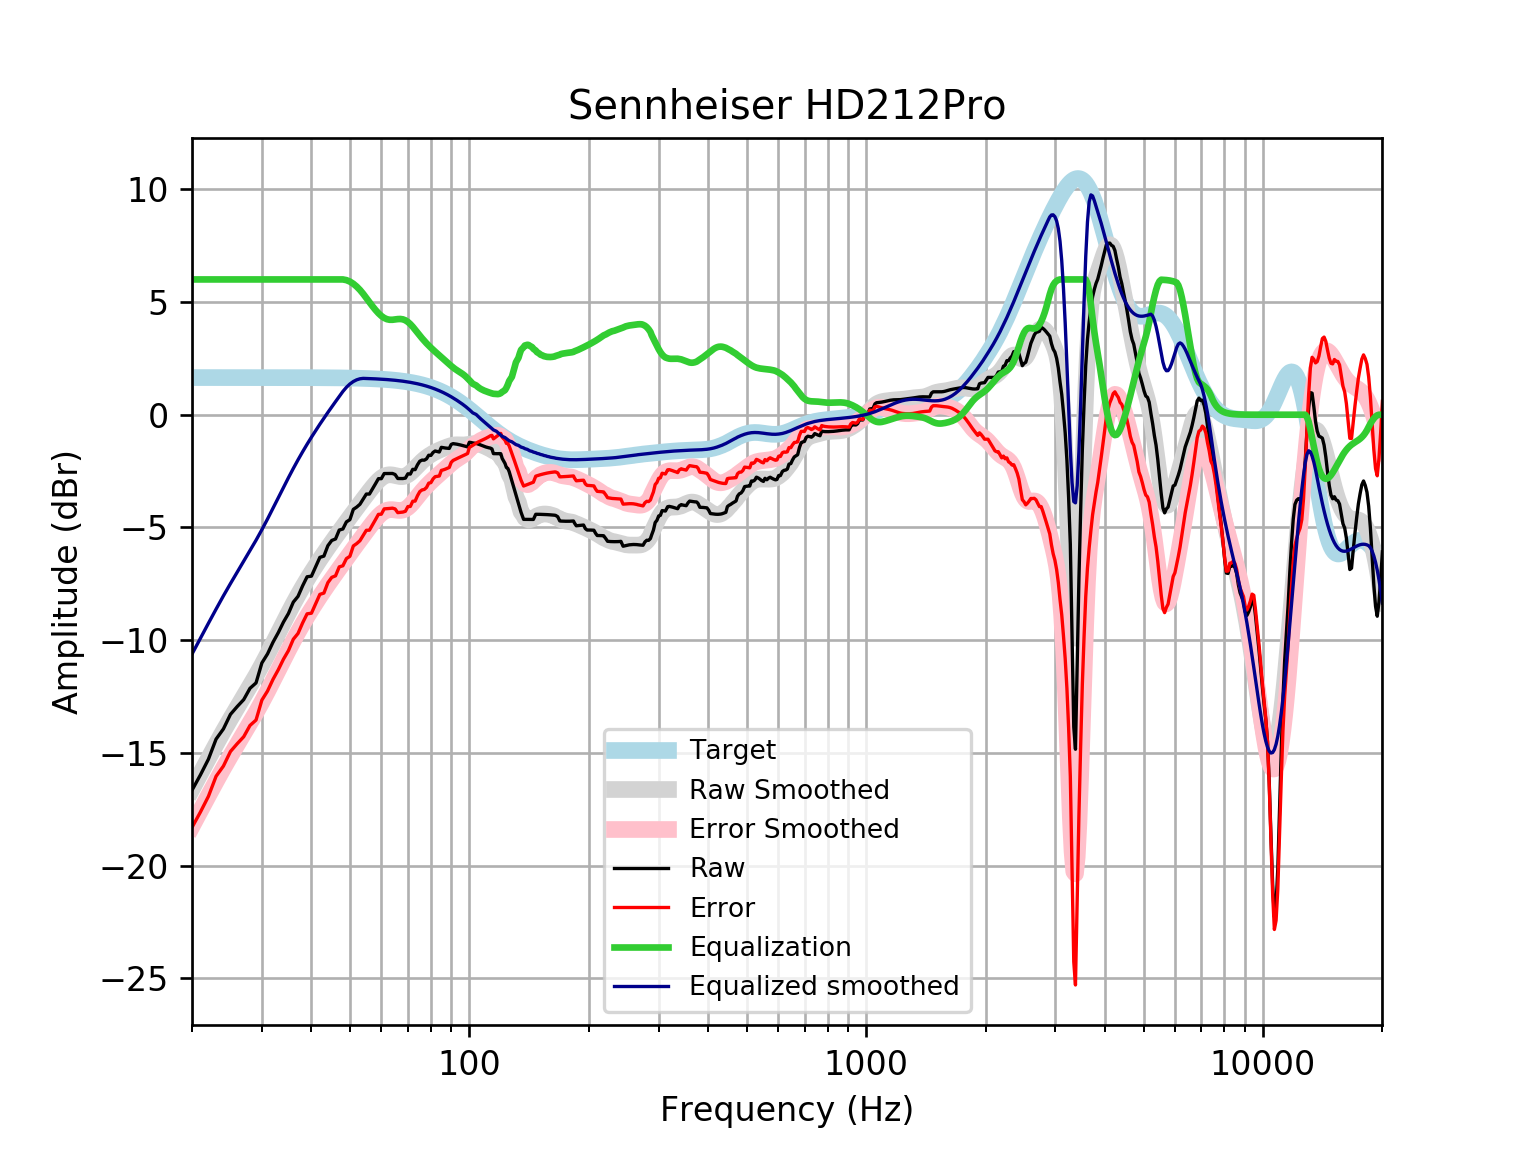

Data behind this chart, as committed beside it:
frequency, raw, error, smoothed, error_smoothed, equalization, equalized_raw, equalized_smoothed, target
20, -16.66, -18.31, -16.62, -18.27, 6, -10.66, -10.62, 1.648
21, -15.98, -17.63, -15.91, -17.56, 6.0, -9.977, -9.915, 1.648
22, -15.28, -16.93, -15.25, -16.9, 6.0, -9.28, -9.25, 1.648
23, -14.39, -16.04, -14.62, -16.27, 6, -8.389, -8.623, 1.648
24, -13.94, -15.58, -14.03, -15.68, 6, -7.936, -8.033, 1.648
25, -13.29, -14.94, -13.49, -15.14, 6, -7.291, -7.491, 1.648
26, -12.94, -14.59, -12.98, -14.63, 6.0, -6.944, -6.983, 1.648
27, -12.64, -14.28, -12.5, -14.15, 6.0, -6.636, -6.501, 1.648
28, -12.14, -13.78, -12.03, -13.68, 6.0, -6.136, -6.033, 1.647
29, -11.9, -13.54, -11.57, -13.22, 6, -5.896, -5.568, 1.647
30, -11.01, -12.66, -11.1, -12.75, 6.0, -5.011, -5.099, 1.647
31, -10.61, -12.26, -10.63, -12.27, 6.0, -4.61, -4.626, 1.647
32, -10.09, -11.74, -10.15, -11.8, 6, -4.092, -4.152, 1.647
33, -9.665, -11.31, -9.683, -11.33, 6.0, -3.665, -3.683, 1.647
34, -9.198, -10.84, -9.229, -10.87, 6, -3.198, -3.229, 1.646
35, -8.818, -10.46, -8.794, -10.44, 6, -2.818, -2.794, 1.646
36, -8.314, -9.959, -8.385, -10.03, 6.0, -2.314, -2.385, 1.645
37, -8.058, -9.702, -8.002, -9.647, 6, -2.058, -2.002, 1.645
38, -7.591, -9.236, -7.645, -9.289, 6, -1.591, -1.645, 1.644
39, -7.189, -8.832, -7.311, -8.955, 6.0, -1.189, -1.311, 1.644
40, -7.161, -8.803, -6.997, -8.64, 6, -1.161, -0.9972, 1.643
41, -6.738, -8.38, -6.701, -8.343, 6, -0.7376, -0.7012, 1.642
42, -6.328, -7.969, -6.421, -8.062, 6, -0.3277, -0.4207, 1.641
43, -6.271, -7.91, -6.154, -7.794, 6, -0.2706, -0.1538, 1.64
44, -5.81, -7.448, -5.899, -7.538, 6, 0.1902, 0.101, 1.639
45, -5.578, -7.215, -5.655, -7.292, 6, 0.4224, 0.3454, 1.637
46, -5.511, -7.146, -5.419, -7.054, 6.0, 0.4893, 0.5809, 1.635
47, -5.116, -6.749, -5.191, -6.824, 6.0, 0.8843, 0.8091, 1.633
48, -5.069, -6.7, -4.969, -6.6, 6, 0.931, 1.031, 1.631
49, -4.752, -6.381, -4.753, -6.382, 5.969, 1.217, 1.217, 1.629
50, -4.654, -6.281, -4.542, -6.168, 5.905, 1.25, 1.363, 1.626
51, -4.198, -5.821, -4.336, -5.96, 5.808, 1.61, 1.472, 1.623
52, -4.098, -5.718, -4.136, -5.756, 5.684, 1.586, 1.548, 1.62
53, -3.972, -5.588, -3.941, -5.557, 5.535, 1.563, 1.594, 1.616
54, -3.746, -5.357, -3.751, -5.363, 5.363, 1.618, 1.612, 1.612
55, -3.519, -5.126, -3.566, -5.173, 5.173, 1.654, 1.607, 1.607
56, -3.519, -5.121, -3.387, -4.989, 4.989, 1.469, 1.602, 1.602
57, -3.292, -4.888, -3.215, -4.812, 4.812, 1.52, 1.596, 1.596
58, -3.064, -4.654, -3.057, -4.648, 4.648, 1.584, 1.59, 1.59
59, -2.836, -4.42, -2.919, -4.502, 4.502, 1.666, 1.583, 1.583
60, -2.837, -4.413, -2.806, -4.382, 4.382, 1.545, 1.576, 1.576
61, -2.61, -4.177, -2.725, -4.293, 4.293, 1.683, 1.568, 1.568
62, -2.61, -4.168, -2.677, -4.236, 4.236, 1.627, 1.559, 1.559
63, -2.608, -4.157, -2.662, -4.211, 4.211, 1.603, 1.549, 1.549
64, -2.606, -4.144, -2.673, -4.211, 4.211, 1.605, 1.538, 1.538
65, -2.652, -4.179, -2.698, -4.225, 4.225, 1.573, 1.527, 1.527
66, -2.829, -4.343, -2.727, -4.241, 4.241, 1.412, 1.514, 1.514
67, -2.829, -4.33, -2.745, -4.246, 4.246, 1.418, 1.501, 1.501
68, -2.831, -4.318, -2.744, -4.23, 4.23, 1.399, 1.486, 1.486
69, -2.812, -4.283, -2.716, -4.187, 4.187, 1.375, 1.471, 1.471
70, -2.621, -4.074, -2.661, -4.115, 4.115, 1.494, 1.454, 1.454
71, -2.634, -4.07, -2.582, -4.018, 4.018, 1.383, 1.436, 1.436
72, -2.421, -3.837, -2.485, -3.901, 3.901, 1.48, 1.416, 1.416
73, -2.437, -3.832, -2.378, -3.773, 3.773, 1.336, 1.395, 1.395
74, -2.223, -3.596, -2.268, -3.641, 3.641, 1.419, 1.373, 1.373
75, -2.063, -3.412, -2.163, -3.512, 3.512, 1.449, 1.349, 1.349
76, -2.013, -3.337, -2.065, -3.389, 3.389, 1.376, 1.324, 1.324
77, -2.017, -3.314, -1.976, -3.274, 3.274, 1.257, 1.297, 1.297
78, -1.957, -3.226, -1.897, -3.166, 3.166, 1.209, 1.269, 1.269
79, -1.797, -3.036, -1.827, -3.066, 3.066, 1.269, 1.239, 1.239
... 553 more rows
